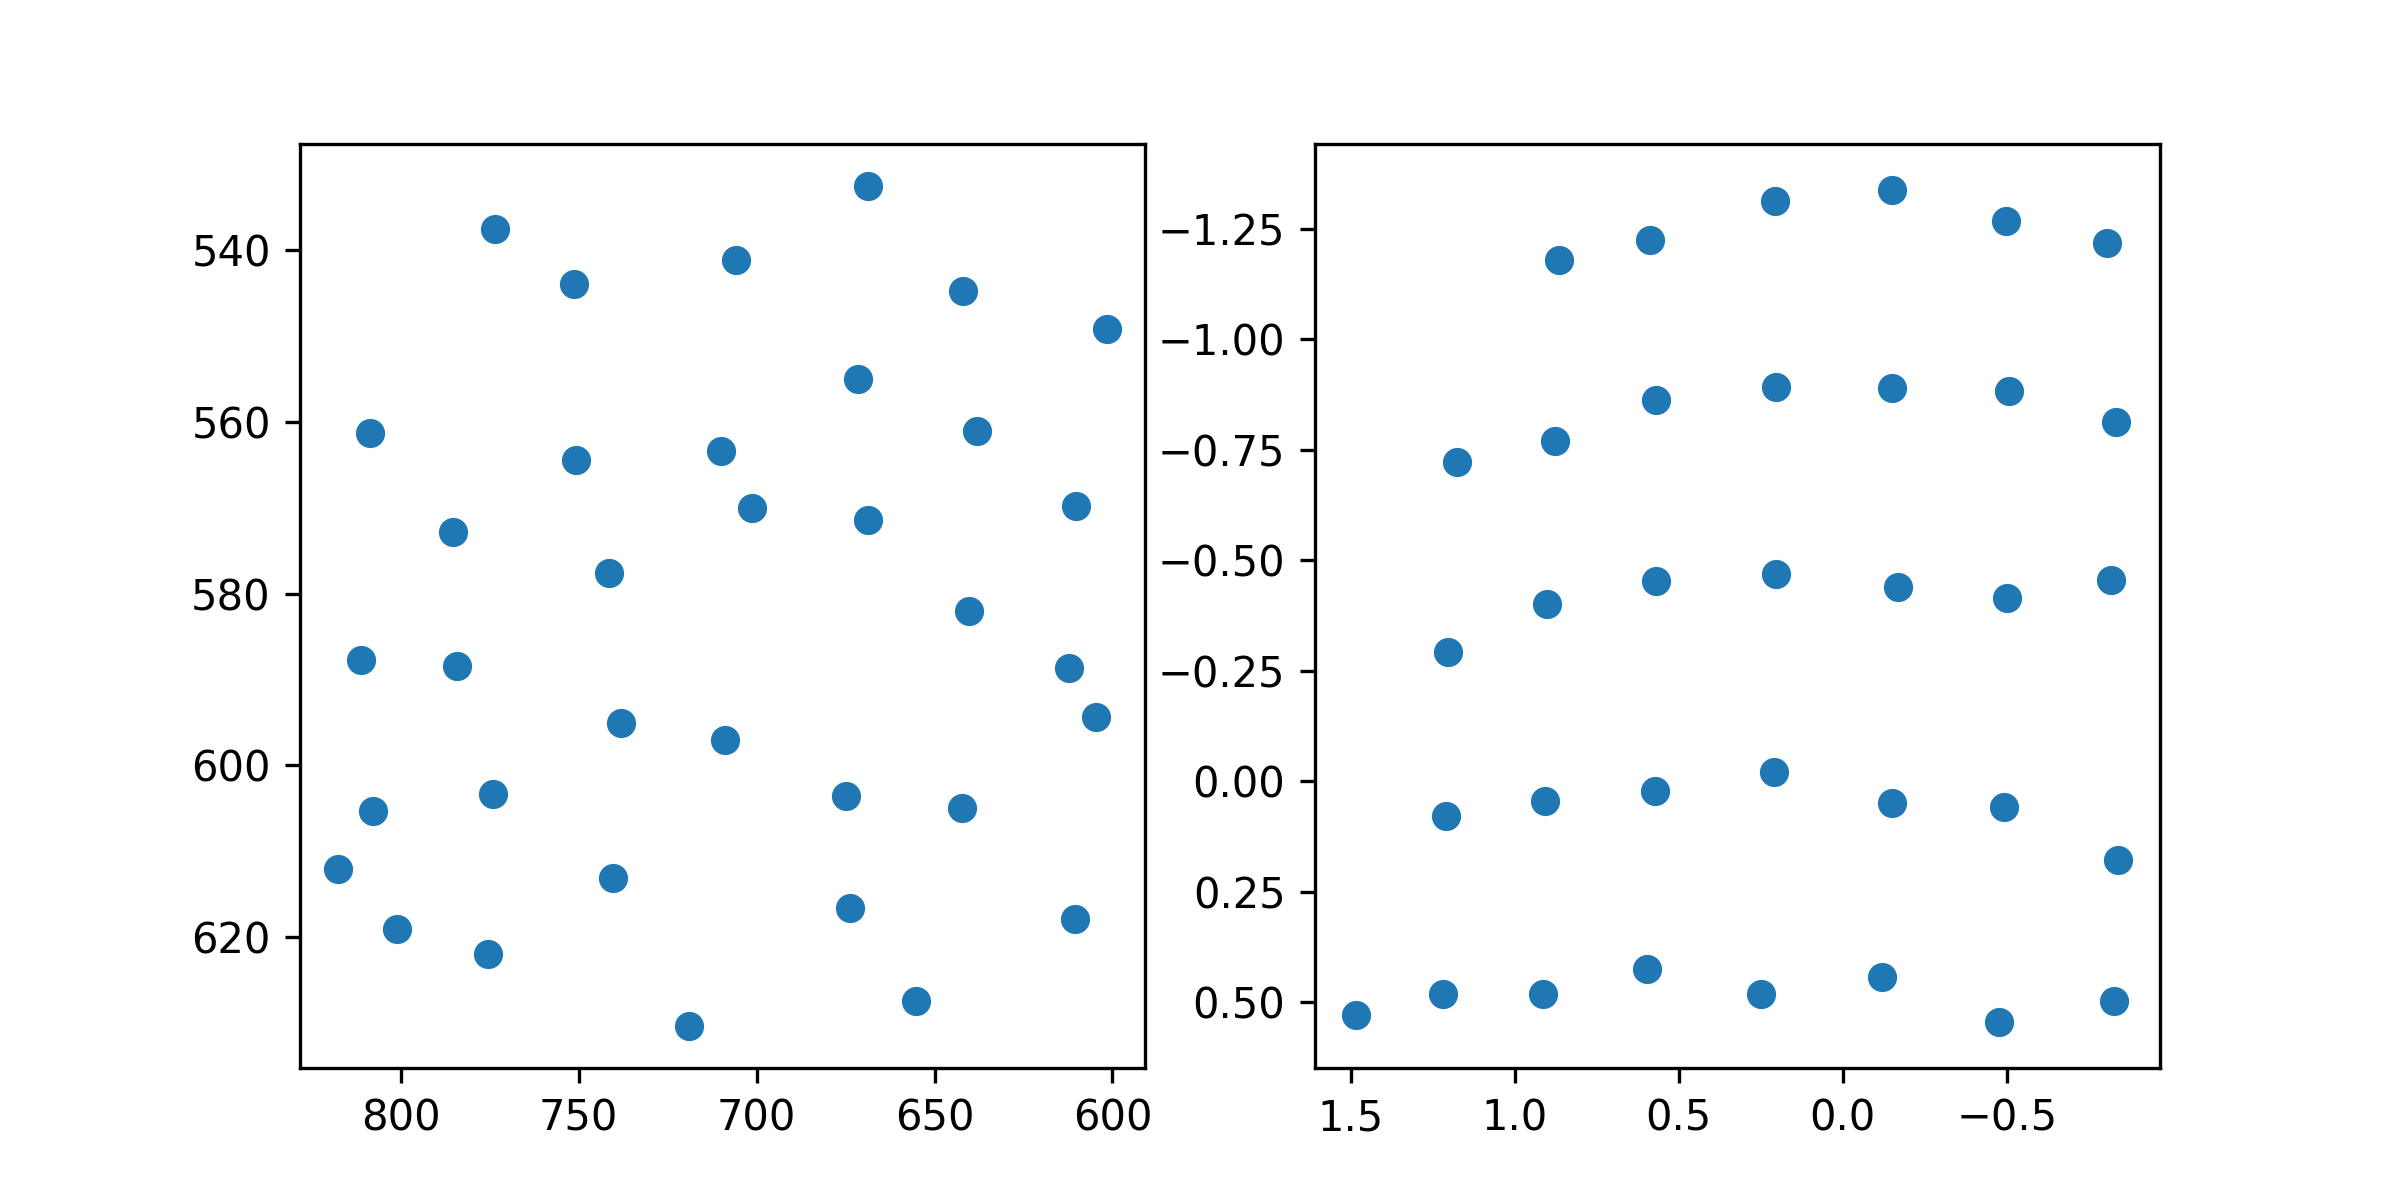

Values plotted in this chart, from the file beside it:
target_x, target_y, pupil_x, pupil_y
100.0, 100.0, 1.483, 0.5303
386.0, 100.0, 0.8663, -1.179
672.0, 100.0, 0.588, -1.226
958.0, 100.0, 0.2062, -1.312
1244, 100.0, -0.1493, -1.337
1530, 100.0, -0.4974, -1.268
1816, 100.0, -0.8058, -1.217
100.0, 320.0, 1.178, -0.7228
386.0, 320.0, 0.8767, -0.7706
672.0, 320.0, 0.5692, -0.8631
958.0, 320.0, 0.2035, -0.893
1244, 320.0, -0.1501, -0.8906
1530, 320.0, -0.5073, -0.8821
1816, 320.0, -0.8348, -0.814
100.0, 540.0, 1.204, -0.2913
386.0, 540.0, 0.9013, -0.4006
672.0, 540.0, 0.5699, -0.4524
958.0, 540.0, 0.2028, -0.4693
1244, 540.0, -0.1673, -0.4384
1530, 540.0, -0.4997, -0.4153
1816, 540.0, -0.8176, -0.4558
100.0, 760.0, 1.21, 0.07901
386.0, 760.0, 0.907, 0.04553
672.0, 760.0, 0.5738, 0.02184
958.0, 760.0, 0.2085, -0.02059
1244, 760.0, -0.1514, 0.04918
1530, 760.0, -0.4918, 0.05935
1816, 760.0, -0.8399, 0.1786
100.0, 980.0, 1.22, 0.483
386.0, 980.0, 0.914, 0.4819
672.0, 980.0, 0.5968, 0.4248
958.0, 980.0, 0.2503, 0.4828
1244, 980.0, -0.119, 0.4429
1530, 980.0, -0.4755, 0.5447
1816, 980.0, -0.8274, 0.4974
